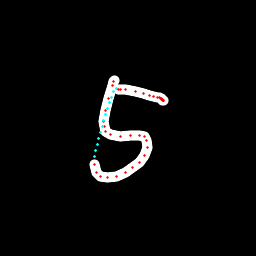

The data file committed next to this chart (first rows):
x, y, hover, eod
114.2, 80.12, 0.0, 0.0
113.6, 81.32, 0.0, 0.0
112.4, 85.12, 0.0, 0.0
108.7, 98.05, 0.0, 0.0
105.7, 110.6, 0.0, 0.0
103.6, 121.3, 0.0, 0.0
104.1, 127, 0.0, 0.0
105.9, 131.2, 0.0, 0.0
110.9, 134.3, 0.0, 0.0
120.9, 136.4, 0.0, 0.0
130.9, 135.3, 0.0, 0.0
139.3, 135.2, 0.0, 0.0
144.1, 136.8, 0.0, 0.0
146.6, 140, 0.0, 0.0
147.1, 147.5, 0.0, 0.0
144.7, 155.9, 0.0, 0.0
139.8, 162.6, 0.0, 0.0
132.7, 167.9, 0.0, 0.0
125.2, 172.7, 0.0, 0.0
116.1, 176.8, 0.0, 0.0
107.9, 177.8, 0.0, 0.0
101, 176.4, 0.0, 0.0
96.55, 172.4, 0.0, 0.0
94.48, 164.7, 0.0, 0.0
94.67, 157, 1.0, 0.0
95.97, 150.8, 1.0, 0.0
97.29, 144.5, 1.0, 0.0
98.75, 138.3, 1.0, 0.0
100.4, 132.1, 1.0, 0.0
102.1, 126.1, 1.0, 0.0
103.9, 120.1, 1.0, 0.0
105.8, 114.3, 1.0, 0.0
107.8, 108.5, 1.0, 0.0
109.7, 102.8, 1.0, 0.0
111.7, 97.28, 1.0, 0.0
113.9, 91.98, 1.0, 0.0
116.4, 88.97, 1.0, 0.0
118.4, 89.03, 0.0, 0.0
120.5, 89.01, 0.0, 0.0
125.6, 89.92, 0.0, 0.0
135.1, 91.87, 0.0, 0.0
143, 93.84, 0.0, 0.0
149.1, 95.36, 0.0, 0.0
153.3, 96.27, 0.0, 0.0
157.2, 97.14, 0.0, 0.0
159.6, 97.85, 0.0, 0.0
160.5, 98.38, 0.0, 0.0
161.4, 98.83, 0.0, 0.0
162, 99.45, 0.0, 0.0
162.4, 99.87, 0.0, 0.0
162.8, 100.3, 0.0, 0.0
163.4, 100.5, 0.0, 0.0
163.4, 100.5, 0.0, 1.0
